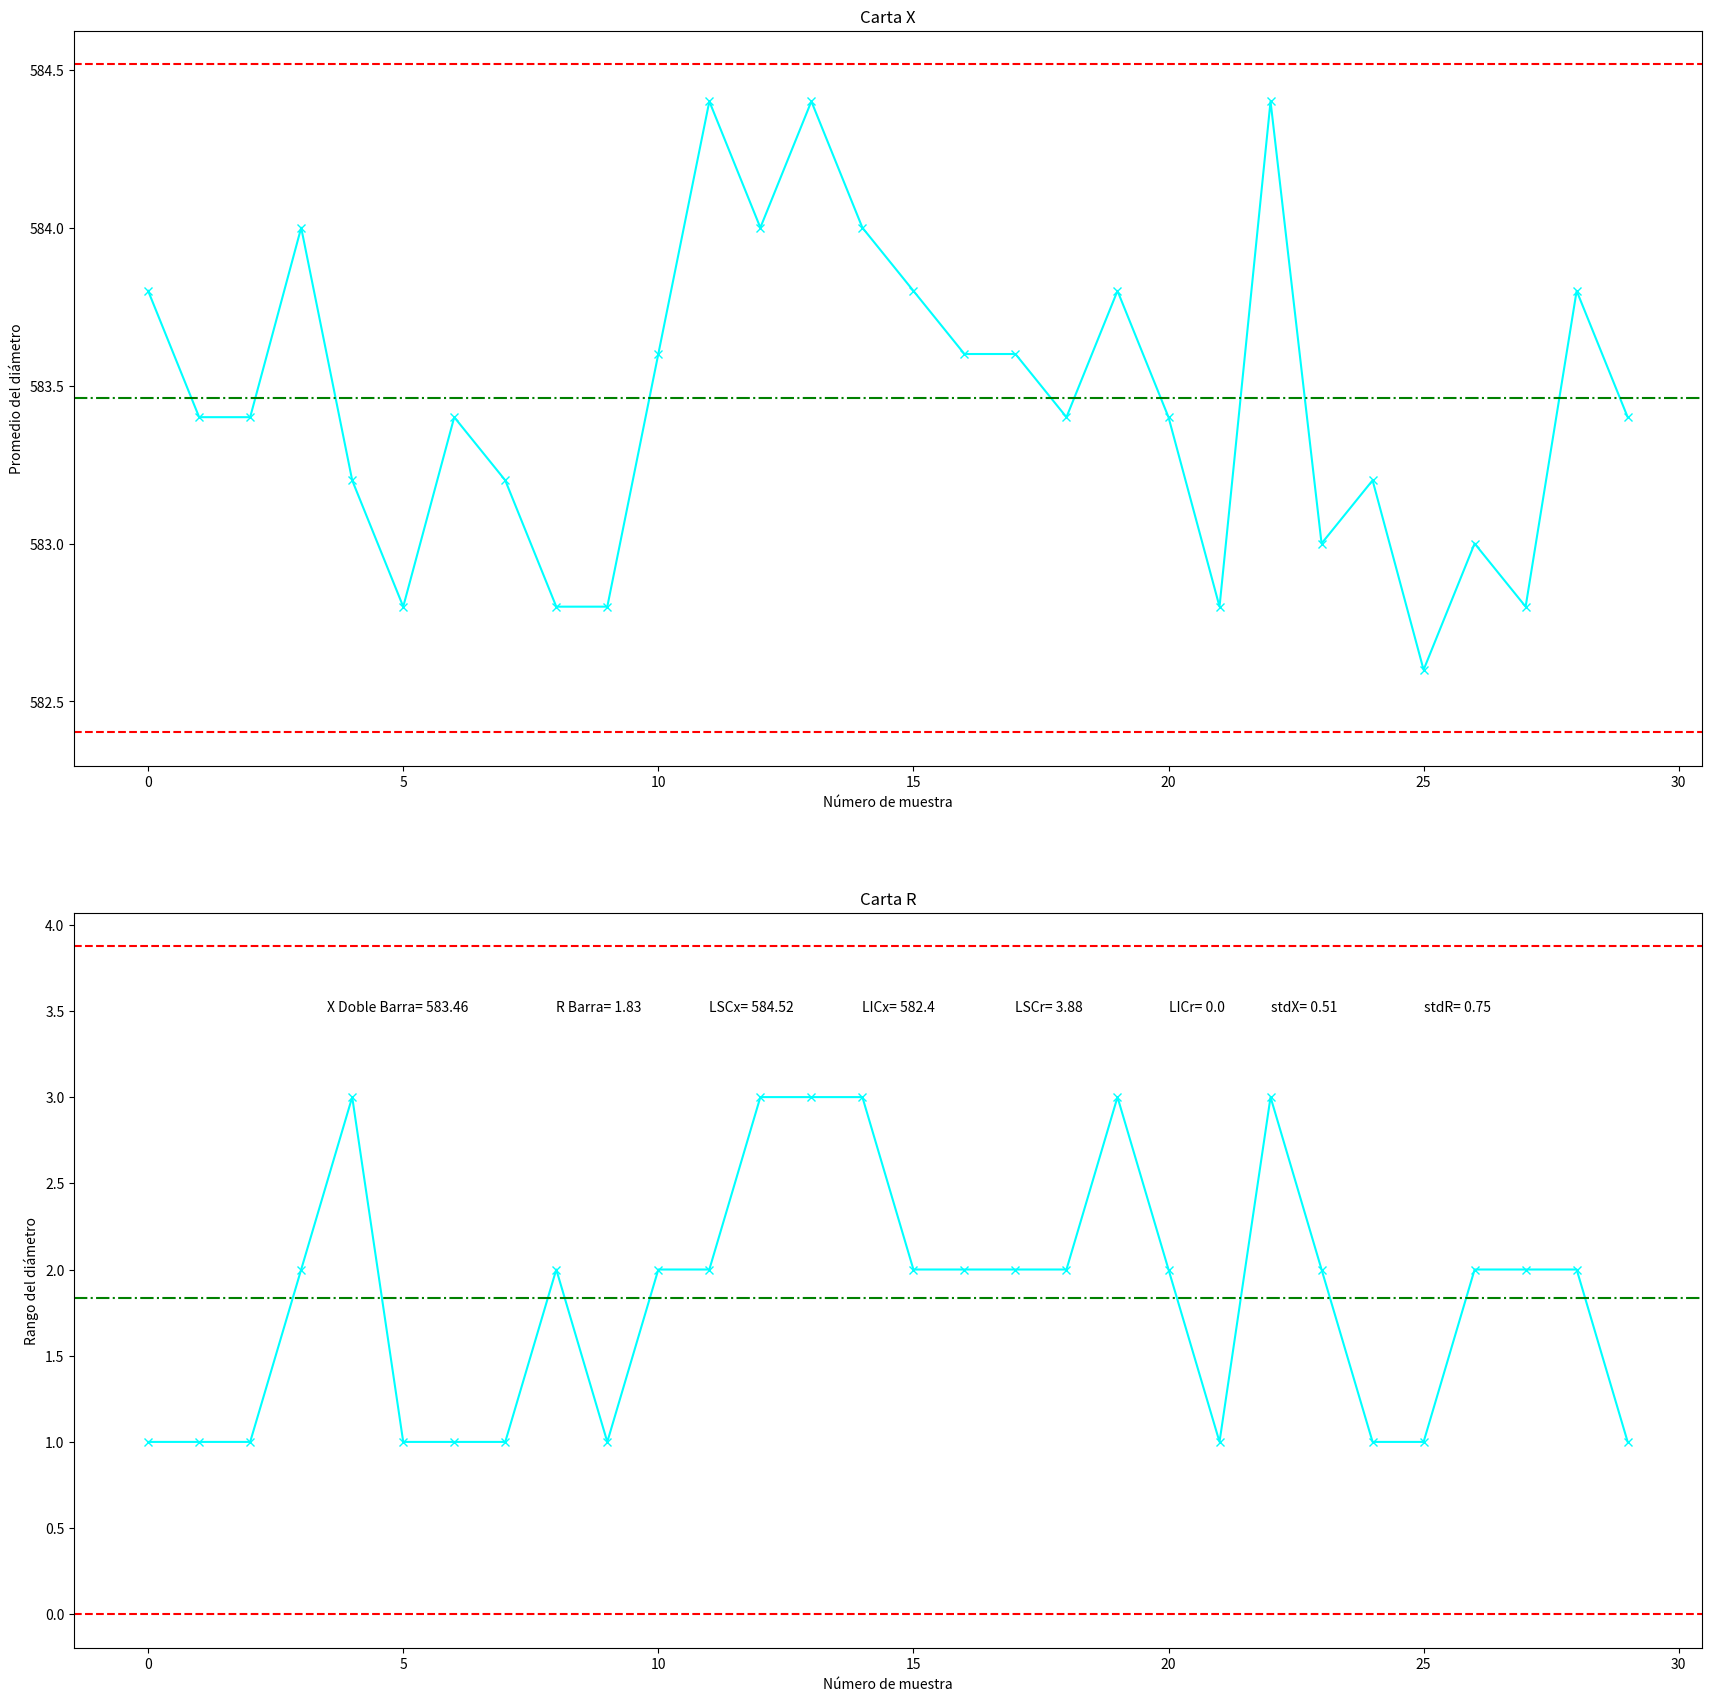

The matplotlib source for this figure:
import numpy as np
import pandas as pd
import matplotlib.pyplot as plt

#factores (constantes) para grupos de 5 observaciones
factorA2 = 0.577
factorD4 = 2.114
factorD3 = 0

#5 observaciones por grupo (5 atributos por instancia)
arrayDatos = np.array([[583,584,584,584,584],
    [584,583,584,583,583],
    [584,583,583,583,584],
    [584,584,584,583,585],
    [583,583,583,585,582],
    [582,583,583,583,583],
    [583,583,584,583,584],
    [583,583,584,583,583],
    [582,582,584,583,583],
    [583,582,583,583,583],
    [583,583,583,584,585],
    [584,583,585,585,585],
    [583,582,585,585,585],
    [585,582,585,585,585],
    [586,583,584,584,583],
    [584,583,583,584,585],
    [583,584,583,585,583],
    [583,583,584,585,583],
    [583,583,585,583,583],
    [582,585,584,585,583],
    [584,584,584,583,582],
    [583,583,582,583,583],
    [584,583,585,586,584],
    [583,583,583,582,584],
    [583,583,584,583,583],
    [583,583,582,582,583],
    [583,582,583,583,584],
    [582,582,583,583,584],
    [583,583,585,584,584],
    [583,584,583,583,584]])

datos = pd.DataFrame(arrayDatos)

#calculo de rangos y promedios
rangos = datos.max(axis=1) - datos.min(axis=1) #axis=1 -> filas
rBarra = rangos.mean()
xBarra = datos.mean(axis=1)
xDobleBarra = xBarra.mean()

stdX = xBarra.std()
stdR = rangos.std()
# Valores carta R
#Limite superior de control
LSCr = factorD4 * rBarra
#Limite inferior de control = D3 * rBarra
LICr = factorD3 * rBarra

#Valores carta X
# Limite superior de control
LSCx = xDobleBarra + (factorA2 * rBarra)
# limite inferior de control
LICx = xDobleBarra - (factorA2 * rBarra)

fig, axs = plt.subplots(2, figsize = (21,21))
#Grafico carta X
axs[0].set_title('Carta X')
axs[0].set(xlabel='Número de muestra', ylabel = 'Promedio del diámetro')
axs[0].plot(xBarra, marker = 'x' , color = 'cyan')
axs[0].axhline(xDobleBarra, color='green', linestyle = 'dashdot')
axs[0].axhline(LSCx, color='red', linestyle='dashed')
axs[0].axhline(LICx, color='red', linestyle='dashed')

#Grafico carta R
axs[1].set_title('Carta R')
axs[1].set(xlabel='Número de muestra', ylabel = 'Rango del diámetro')
axs[1].plot(rangos, marker = 'x' , color = 'cyan')
axs[1].axhline(rBarra, color='green', linestyle = 'dashdot')
axs[1].axhline(LSCr, color='red', linestyle='dashed')
axs[1].axhline(LICr, color='red', linestyle='dashed')

#agregar textos
axs[1].text(3.5,3.5 , ('X Doble Barra= ' + str(round(xDobleBarra, 2))))
axs[1].text(8,3.5 , ('R Barra= ' + str(round(rBarra, 2))))
axs[1].text(11,3.5 , ('LSCx= ' + str(round(LSCx, 2))))
axs[1].text(14,3.5 , ('LICx= ' + str(round(LICx, 2))))
axs[1].text(17,3.5 , ('LSCr= ' + str(round(LSCr, 2))))
axs[1].text(20,3.5 , ('LICr= ' + str(round(LICr, 2))))
axs[1].text(22,3.5 , ('stdX= ' + str(round(stdX, 2))))
axs[1].text(25,3.5 , ('stdR= ' + str(round(stdR, 2))))

plt.show()
